pico-8 play session: hold → + tap 🅾

[t = 1 s] hold → ~1s, tap 🅾 ~2×
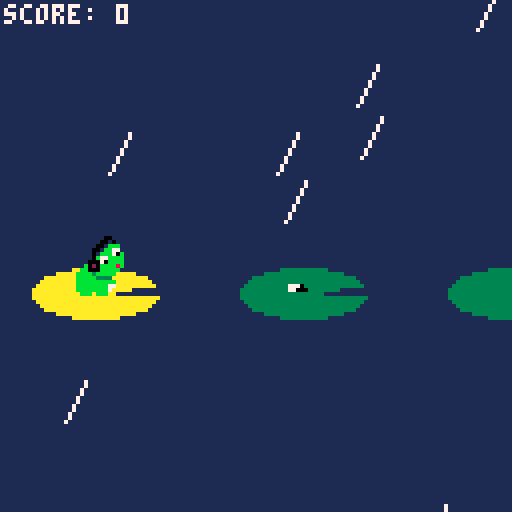
[t = 2 s] hold → ~2s, tap 🅾 ~4×
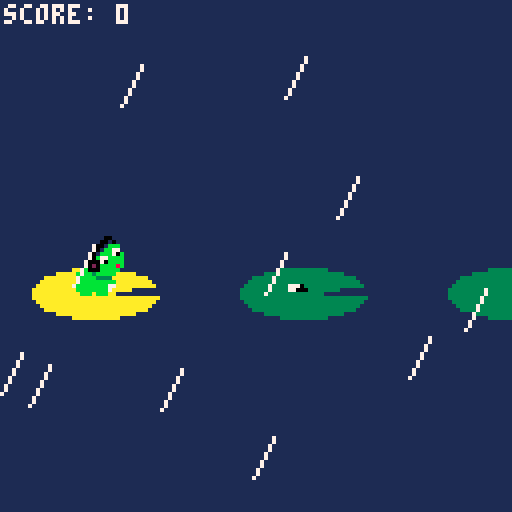
[t = 6 s] hold → ~6s, tap 🅾 ~10×
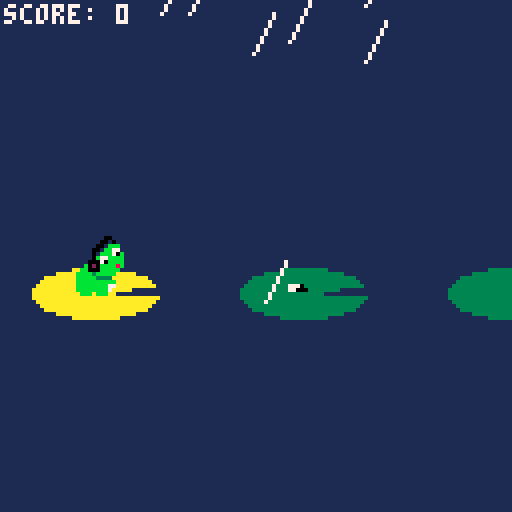

pico-8 cartridge
version 33
__lua__
-- rhythm frog
-- by 7th beat games


-- enable = enables devkit mode with mouse and keyboard
-- btn_emu = left,right,middle mouse buttons -> btn(X),btnヤま◆(O),btn(6)
-- ptr_lock = enable pointer lock
function mkb_init(enable, btn_emu, ptr_lock)
  -- pass args as bitfield into hardware register
  poke(0x5f2d,(enable   and 1 or 0)
             |(btn_emu  and 2 or 0)
             |(ptr_lock and 4 or 0))
end

function _init()
	mkb_init(true,true,false) -- enabled, with button emulation, locked
	music(0)
	resetgame()
end

function resetgame()
	-- reset vars
	camx = 40
	camy = 0
	tjump = -1
	frogx = 0
	frogy = 0
	deathx = 0
	deathy = 0
	bholdstart = 0 --timestamp (in beats) of when the beat started to hold. 0 if not holding
	cbhold = 0 -- clamped bhold
	hjump = 0
	currpad = 0
	lilypadsx = {}
	flyx = 0
	prevflyx = 0
	gameover = false
	intro = true
	won = false
	score = 0
	rainx = {}
	rainy = {}
	raint = {}
	rainspd = {}
	tperfect = 0
	combo = 0
	combobreak = false
	lastpad = 1
	


	distance = 0
	intro = true
	
	for i=1, #level do
		type = ord(level, i) - 48
		distnumber = ord(level_distances, i) - 48
		--0 means half beat, 1 means full beat, 2 means 1.5 beats
		--convert to those values:
		if distnumber == 0 then distbeat = 0.5 end
		if distnumber == 1 then distbeat = 1 end
		if distnumber == 2 then distbeat = 1.5 end --1.5 not used for v1
		
		lilypadsx[i] = distance
		distance += lilyspacing * distbeat
	end

	flyx = lilypadsx[2]

	rainamount = 50
	for i = 0, rainamount - 1 do
		rainx[i] = rnd(scr_side * 1.5) - scr_side * 0.25
		rainy[i] = rnd(scr_side * 1.5) - scr_side * 0.25
		raint[i] = rnd(10)
		rainspd[i] = 15 + rnd(30)
	end

end

function _update60()
	
	if btnp(5) and intro then
		intro = false
	end


	-- calculating currentbeat-----
	--currentbeatl is temporary var, looping beatnumber
	--currentbeatl loops between 0 to 6, so need to convert to proper monotonic fn
	oldcurrentbeat = currentbeatl
	currentbeatl = stat(26) / ticksperbeat
	if (currentbeatl < oldcurrentbeat) then beatloops+=1 end
	currentbeat = currentbeatl + beatloops * beatsperpattern

	if tjump < 0 and not intro and not won then

		if btn(5) and bholdstart <= 0 then
			bholdstart = b()
		end
			
		if not btn(5) and bholdstart > 0 then
			 --hjump = b() - bhold
			 cbhold = min(b() - bholdstart, maxbhold)
			 
			--snap if close enough, values found by playtesting
			 
			--magic formula from some algebra
			hjump = const50/const80 * cbhold * lilyspacing
  			
				tjump = 0
			 bholdstart = 0
		end	 		
			
	end
	
	-- check if we are above pad
	if not gameover then
		currpad = 0
	  	for i=1, #level do
			type = ord(level, i) - 48 
			w = (type + 2) * 8
			d = abs(lilypadsx[i] - frogx)
			if d < w / 2 then
				currpad = i
				distcurrpad = d
				break
			end	
		end
	end

	if tjump >= 0 then
	  tjump += 1/60 * const50 / hjump
	  
	  -- parabola
	  x = tjump
		--fx is parabola 0 to 1, height -1
	  fx = -4*(x - x*x);

	  frogy = fx * hjump
	  if not gameover then
	  	frogy = min(0, frogy)
	  end
	  frogx += 1/60 * const80
	  
	  if tjump > 1 and not gameover then
			if currpad ~= 0 then

				tjump = -1 -- landed on floor

				if currpad > lastpad then
		  		
		  		score += 1
		  		lastpad = currpad
		  	
		  		if distcurrpad < 5 then -- perfect hit
		  			tperfect = 0.3
		  			score += 1
		  			combo += 1

		  			if combo > 1 then 
		  				score += 1 
		  				sfx(31,3)
		  			else
		  				sfx(30,3)	 
		  			end
		  		else
		  			combo = 0
		  			combobreak = true	
		  		end	

		  		if currpad == #level - 1 then
		  			won = true
		  		end
		  	else -- landed on same floor
		  		combo = 0
		  		combobreak = true	
		  	end	
	  	else
	  		gameover = true
	  		sfx(32,3)
	  		deathx = frogx
	  		deathy = frogy
	  	end		
	  end
	end

	if tjump == -1 and currpad ~= 0 and not gameover then
		frogx = lerp(frogx, lilypadsx[currpad], 0.3)
	end	
	
	-- bobbing
	bob = currentbeat % 3 < 0.5

	
	-- fly
	if currpad > 0 then
		prevflyx = flyx
		flyx = lerp(flyx, lilypadsx[currpad + 1], 0.08)
		x = ilerp(lilypadsx[currpad], lilypadsx[currpad + 1], flyx)
		flyy = -4*(x - x*x) * 10
	end

	-- restart
	if (gameover or won) and btnp(5) then
		resetgame()
	end

	
	

	-- camera
	if not gameover then
		camx = frogx + 40
	end	

	camy = -10
	if bob == true then 
		camy += 1 
	end

	-- rain
	for i=0,#rainx do
		raint[i] = (raint[i] + 1/60) % 1
	end

	-- score and checkpoint
	--score = max(score, currpad - 1)
	highscore = max(score, highscore)

	---- checkpoint code shelved
	--if gameover and score >= checkpoint then
	--	score = checkpoint
	--	gameover = false
	--	frogx = lilypadsx[checkpoint + 1]
	--	frogy = 0
	--end	

end

function _draw()
	cls(1)
  
	-- debugging
	------------
	camera(-1,-1)
	color(7)
	if debug then
		print("hjump: " .. hjump)
		print("cbhold: " .. cbhold)
		print("t(): " .. t())
		print("beat: " .. currentbeat)
	elseif intro then
		print("high score: " .. highscore)
	else
		c = 7
		if tperfect > 0 then
			if combo > 1 then c = 10 
			elseif combo > 0 then c = 11 end
		end	
		print("score: " .. score, c) 
	end	




	-- gameplay
	-----------
	camera(
  		-scr_side / 2 + camx, 
  		-scr_side / 2 + camy)
  
	-- splash
	if gameover then
		
		splash = 009
		beatbool = currentbeat % 2 < 1 --bob to the beat
		if beatbool then splash = 025 end
		spr(splash, deathx - 5, deathy - 4, 2, 1)
		phonesy = 0
		if beatbool then phonesy = 1 end

		pal(1,0)
		spr(11, deathx - 2, deathy - 4 + phonesy, 1, 1)
		pal()
	end	

  	-- lilypad
  	distance = 0
 	for i=1, #level do
		type = ord(level, i) - 48 
		distance = lilypadsx[i]
		lit = currpad == i and tjump == -1
		lilypad(distance, 0, type, lit)
		if debug then print(i - 1, distance - 2, 10, 5) end
	end

	-- checkpoint
	-- spr(045, lilypadsx[checkpoint + 1] - 8, -17,2,2)

	-- frog
	frogspr = 005
	if won then
		frogspr = 013
	elseif bholdstart > 0 then
		frogspr = 007	
	elseif bob then
		frogspr = 039
	end

	clip(0, 0, scr_side, scr_side / 2 + 1 - camy)
		
	pal(1, 0)
	spr(frogspr, 
		frogx - 6, 
		frogy - 15, 2, 2)
	pal()
	clip()

	-- perfect note
	if tperfect > 0 then
		tperfect -= 1/60
		pal()
		notespr = 000
		if combo > 1 then notespr = 016 end

		if tperfect % 0.16 < 0.08 then 
			pal(7,11) 
		elseif combo > 1 then
			pal(7,10)
		end
		spr(notespr, frogx - 3, frogy - 28 + tperfect * 8)
		pal()
	end	


	-- fly
	sprfly = 042
	if abs(prevflyx - flyx) > 0.1 then
		if t() % 0.1 < 0.05 then
			sprfly = 041
		end
	end
	pal(1, 0)		
	spr(sprfly, flyx - 5, flyy -7)
	pal()

	-- cake
	spr(027, lilypadsx[#level] - 9, -13,2,2)


	camera(0,0)



	-- rain
	for i = 0, #rainx do
		speed = rainspd[i]
		rt = raint[i]
		dx = 5 * speed
		dy = -10 * speed
		rx = lerp(rainx[i] + dx, rainx[i], rt)
		ry = lerp(rainy[i] + dy, rainy[i], rt)
		
		hit = ry > rainy[i] - 10

		clip(0, 0, scr_side, rainy[i])
		
		line(rx,ry,rx-5,ry+10, 7)
		
		clip()

		if hit then
			spr(059, rainx[i] - 1, rainy[i] - 1)
		end

	end	
	clip()

	-- messages

	if intro then
	  	-- shadow
	  	print("rhythm frog", 43, scr_side / 2 - 30, 0)
	  	-- front
	  	print("rhythm frog", 43, scr_side / 2 - 31, 11)
			print("hold ❎ for one beat!", 24, scr_side - 10, 7)
  	end

	if gameover then
		print("game over! ❎ to try again", 12, scr_side - 10)
	end

	if won then
		c = flr(t() * 4 % 3) + 8 
		print("you won! happy birthday kyle!!", 6, scr_side / 2 - 30, c)
		print("we wish you the best!", 22, scr_side / 2 - 22, 7)

		if not combobreak then
			print("perfect run, congrats!", 22, scr_side / 2 + 28, c)
		end 

		print("❎ to restart", 42, scr_side - 10, 7)
	end
  --rectfill(frog, -5, 10, 10, 10)
  
				
end

-- draws a lilypad
function lilypad(x,y,t,lit) -- t: type
	sprindex = 037 sx = 2 sy = 1 
	if t == 1 then
  	sprindex = 033 sx = 3 sy = 2
	elseif t == 2 then
		sprindex = 001 sx = 4 sy = 2
	end

	if lit then pal(3,10) end

	spr(sprindex, 
		x - sx * 8 / 2, 
		y - sy * 8 / 2, 
		sx, sy) 

	pal()
end


-->8
-- constants

--level = 			"2222"
--level_distances = 	"1111"
level = 			"22222221212120011222210012222212100000000222"
level_distances = 	"11111111111110011111100001111111100000000111"
debug = false
totaltjump = 1 --0 means half beat
scr_side = 128
maxbhold = 1.7 --so cant jump over a whole lilypad
minjump = 4 
maxjump = 30
checkpoint = 20
ticksperbeat = 64
beatsperpattern = 6
lilyspacing = 13*4 -- lilypads spacing for 1 beat
offset = -10
const50 = 50 --safekeeping to avoid accidental change
const80 = 80 --used both in jump calc and making sure 1 beat hold = lilyspacing


-- variables
camx = 40
camy = 0
tjump = -1
frogx = 0
frogy = 0
deathx = 0
deathy = 0
bholdstart = 0 --timestamp (in beats) of when the beat started to hold. 0 if not holding
cbhold = 0 -- clamped bhold
hjump = 0
currpad = 0
distcurrpad = 0
lilypadsx = {}
flyx = 0
prevflyx = 0
gameover = false
won = false
intro = true
score = 0
highscore = 0
rainx = {}
rainy = {}
raint = {}
rainspd = {}
tperfect = 0
combo = 0
lastpad = 1
combobreak = false


--conductor stuff:
currentbeat = 0
currentbeatl = 0
oldcurrentbeat = 0
bob = false
beatloops = 0


-- helpers
function lerp(a,b,t)
	return a + (b-a) * t
end

function ilerp(a,b,t)
	return (t-a)/(b-a)
end

function b()
	return currentbeat
end
__gfx__
00007770000000000000000000000000000000000000000011000000000000000000000000700000000007000000111000000000000000700000000000000000
00007777000000000033333333333300000000000000000110100000000000000000000007007000000000700001101000000000000000080000000000000000
0000707700000033333333333333333333000000000000110bbb0000000000001100000070070077700070070011000000000000000000087100000000000000
000070070003333333333333333333333333300000000110bb770000000000011010000070000700007007070010000000000000000000088810000000000000
07777000003333333333333333333333333333000000010bbb71b000000000110bbb000070700070070007070111000000000000000000178bbb000000000000
7777700003333333333333333333333333333330000001b77bbbb00000000110bbb100000007000000007007012100000000000000000118bbb1000000000000
7777700033333333333333333333333330000000000011171bbbb0000000010bbb1bb000070000000000007001110000000000000000010bbb1bb00000000000
0777000033333333333333333333300000000000000b121bbbb8b000000001bb1bbbb00000770000000077000000000000000000000001bb1bbbb00000000000
000077773333333333333333333333333333333300bb111bbbbb0000000b1111bbbbb00000070000000070000000000000000000000b1111bbbb800000000000
00777777033333333333333333333333333333300bbbb3bbbbb0000000bb121bbbbbb000007007000070070000000a000a00000000bb121bbbb8800000000000
00777007003333333333333333333333333333000bbbbb33330000000bbb111bbbbb000007007007000700700000080008000a000bbb111bbb88000000000000
00700007000333333333333333333333333330000bbbbbbbbbb000000bbbb3bbbbb000000700707077070070000a0800080008000bbbb3bbbbb0000000000000
00700007000000333333333333333333330000000bbbbbbbb77000000bbbbb333300000007007007000700700009787a787a08000bbbbb333300000000000000
00700007000000000033333333333300000000000bbbbbbbb70000000bbbbbbbb7700000007007000070007007797879787978700bbbbbbbb770000000000000
777007770000000000000000000000000000000000bbb0bbb000000000bbbbbbb7000000000700000000070077797779777978770bbbbbbbb700000000000000
7770077700000000000000000000000000000000000000000000000000000000000000000000000000077000777977797779777700bbb0bbb000000000000000
00000000000000000000000000000000000000000000333333330000000000000000000000000000000000007777777977777777006655775577557700000000
0000000000000000000000000000000000000000033333333333333000000000110000000000000000000000f77777777777777f006655775577557700000000
0000000000000000000000000000000000000000333333333333333300000001101000000770000000000000afff77777777fffa006677557755775500000000
00000000000000333333333333000000000000003333333333333300000000110bbb00000777000000000000fcafff8ffcfff8ff006677557755775500000000
0000000000033333333333333333300000000000333333333330000000000110bb7700000011100007771000f8ffffffffafffcf006655775577557700000000
000000000333333333333333333333300000000033333333333333330000010bbb71b0000011110007711100fffffcf8fffffaff006655775577557700000000
00000000333333333333333333333333000000000333333333333330000001b77bbbb00000000000000000000fc8faffcff8fff0006677557755775500000000
00000000333333333333333333330000000000000000333333330000000b11171bbbb0000000000000000000000ffffffffff000006677557755775500000000
0000000033333333333333333000000000000000000000000000000000bb121bbbb8b00006575750000000000770000000000000006600000000000000000000
000000003333333333333333333333330000000000000000000000000bbb111bbbbb000006757570000000007007000000000000006600000000000000000000
000000000333333333333333333333300000000000000000000000000bbbb3bbbbb0000006575750000000000770000000000000006600000000000000000000
000000000003333333333333333330000000000000000000000000000bbbbb333300000006757570000000000000000000000000006600000000000000000000
000000000000003333333333330000000000000000000000000000000bbbbbbbb770000006000000000000000000000000000000006600000000000000000000
000000000000000000000000000000000000000000000000000000000bbbbbbbb700000006000000000000000000000000000000006600000000000000000000
0000000000000000000000000000000000000000000000000000000000bbb0bbb000000006000000000000000000000000000000006600000000000000000000
00000000000000000000000000000000000000000000000000000000000000000000000006000000000000000000000000000000006600000000000000000000
__gff__
0000000000080000000000000000000000000000000000000000000000000000000000000000000000000000000000000000000000000000000000000000000000000000000000000000000000000000000000000000000000000000000000000000000000000000000000000000000000000000000000000000000000000000
0000000000000000000000000000000000000000000000000000000000000000000000000000000000000000000000000000000000000000000000000000000000000000000000000000000000000000000000000000000000000000000000000000000000000000000000000000000000000000000000000000000000000000
